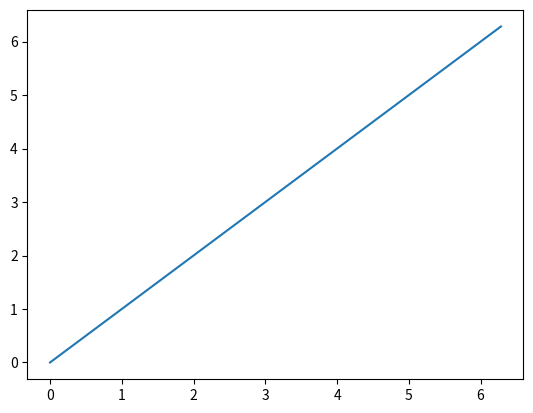

Write Python code to recreate this figure.
import numpy as np
import matplotlib.pyplot as plt

l = 314
x = np.linspace(0, 2*np.pi, num=l)
y = np.copy(x)
#y = np.cos(x)

plt.plot(x, y)
plt.show()
